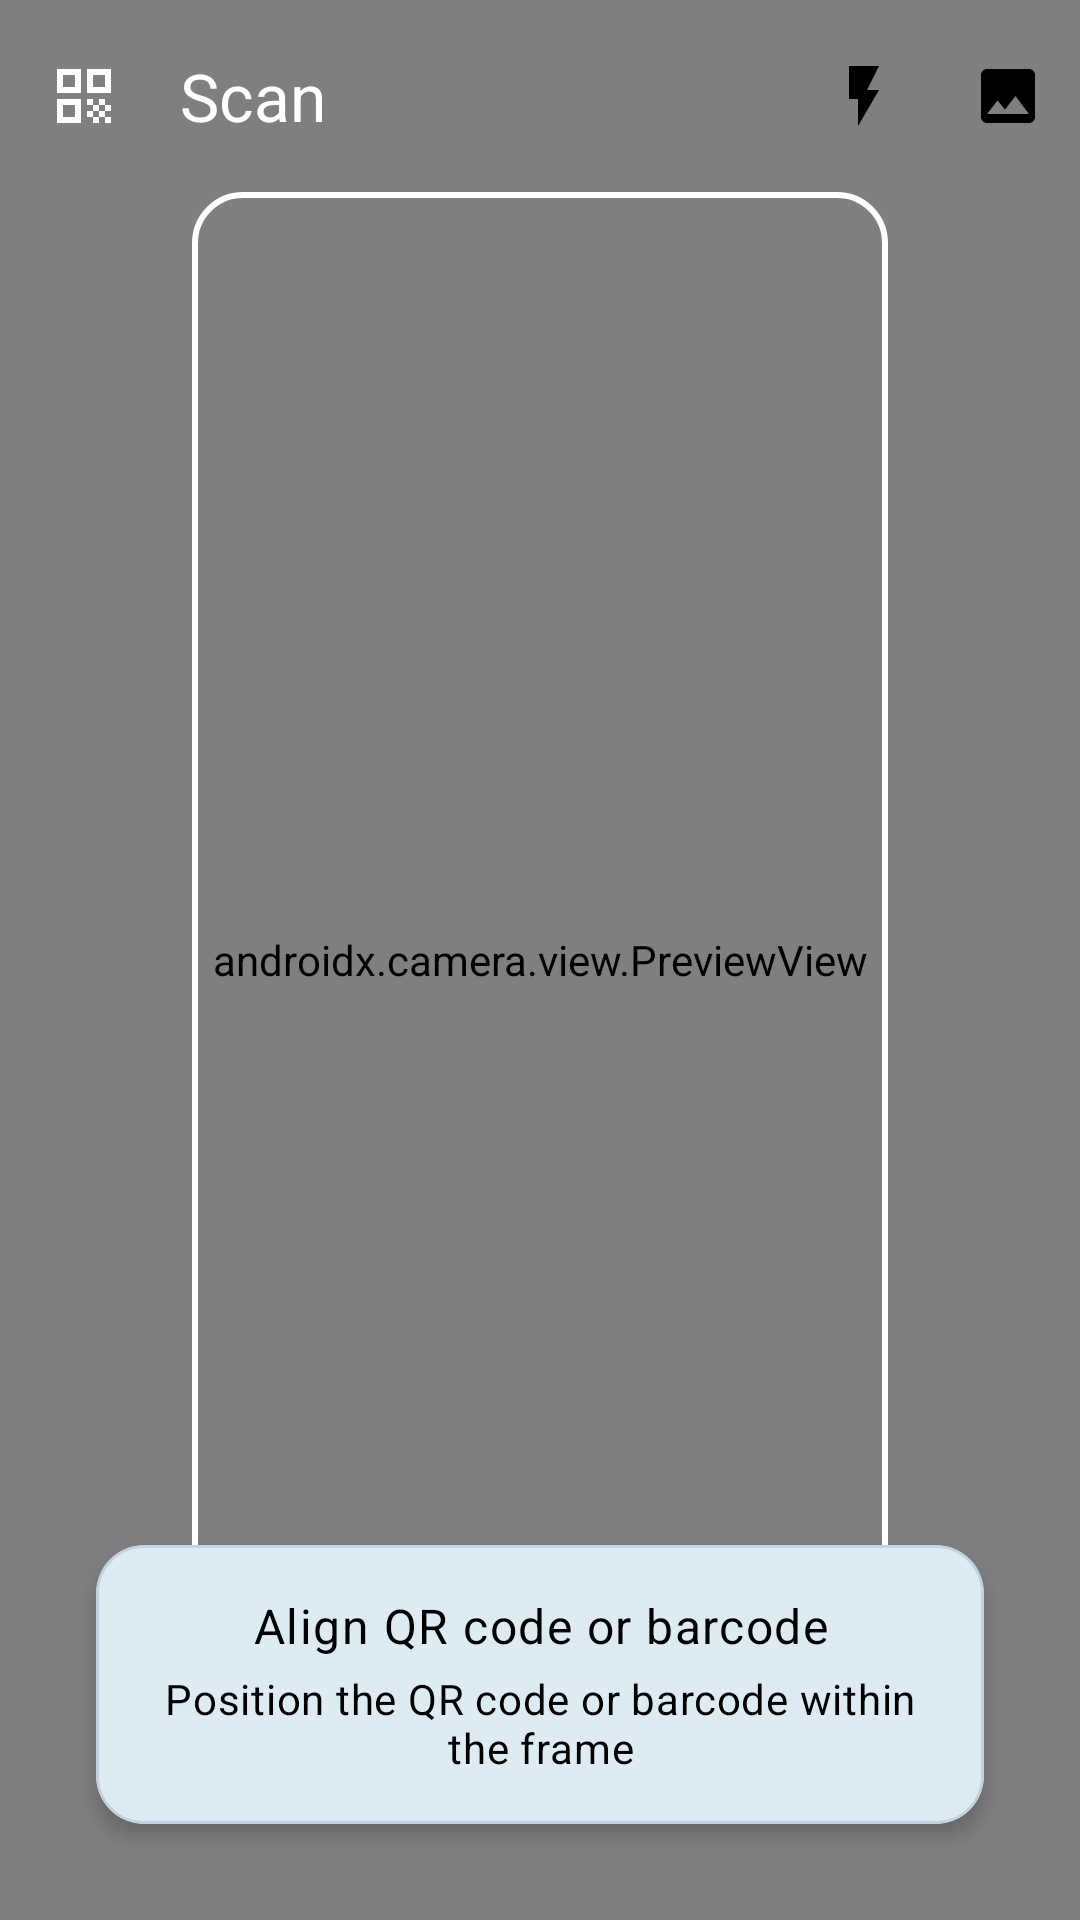

Write the Android layout XML for this screen, with the resource values it uses.
<!-- AndroidManifest.xml: application theme Theme.CodeScan -->
<!-- res/layout/fragment_scanner.xml -->
<?xml version="1.0" encoding="utf-8"?>
<androidx.constraintlayout.widget.ConstraintLayout xmlns:android="http://schemas.android.com/apk/res/android"
    xmlns:app="http://schemas.android.com/apk/res-auto"
    xmlns:tools="http://schemas.android.com/tools"
    android:layout_width="match_parent"
    android:layout_height="match_parent"
    android:background="?attr/colorSurface">

        
        <androidx.camera.view.PreviewView
            android:id="@+id/previewView"
            android:layout_width="match_parent"
            android:layout_height="match_parent" />

        
        <androidx.constraintlayout.widget.ConstraintLayout
            android:layout_width="match_parent"
            android:layout_height="match_parent"
            android:background="@android:color/transparent">

            
            <com.google.android.material.appbar.MaterialToolbar
                android:id="@+id/toolbar"
                android:layout_width="match_parent"
                android:layout_height="wrap_content"
                android:background="@android:color/transparent"
                app:layout_constraintTop_toTopOf="parent"
                app:layout_constraintStart_toStartOf="parent"
                app:layout_constraintEnd_toEndOf="parent"
                app:title="@string/title_scan"
                app:titleTextColor="@android:color/white"
                app:navigationIcon="@drawable/ic_scan"
                app:navigationIconTint="@android:color/white"
                app:menu="@menu/scanner_menu" />

            
            <View
                android:layout_width="0dp"
                android:layout_height="0dp"
                android:layout_margin="64dp"
                android:background="@drawable/scanner_frame"
                app:layout_constraintTop_toTopOf="parent"
                app:layout_constraintBottom_toBottomOf="parent"
                app:layout_constraintStart_toStartOf="parent"
                app:layout_constraintEnd_toEndOf="parent" />

            
            <com.google.android.material.card.MaterialCardView
                android:layout_width="0dp"
                android:layout_height="wrap_content"
                android:layout_marginStart="32dp"
                android:layout_marginEnd="32dp"
                android:layout_marginBottom="32dp"
                app:cardCornerRadius="16dp"
                app:cardElevation="4dp"
                app:cardBackgroundColor="?attr/colorSurface"
                app:layout_constraintBottom_toBottomOf="parent"
                app:layout_constraintStart_toStartOf="parent"
                app:layout_constraintEnd_toEndOf="parent">

                <LinearLayout
                    android:layout_width="match_parent"
                    android:layout_height="wrap_content"
                    android:orientation="vertical"
                    android:padding="16dp">

                    <TextView
                        android:layout_width="match_parent"
                        android:layout_height="wrap_content"
                        android:text="@string/scanner_instruction_align"
                        android:textAlignment="center"
                        android:textAppearance="@style/TextAppearance.Material3.BodyLarge"
                        android:textColor="?attr/colorOnSurface" />

                    <TextView
                        android:layout_width="match_parent"
                        android:layout_height="wrap_content"
                        android:text="@string/scanner_instruction_position"
                        android:textAlignment="center"
                        android:textAppearance="@style/TextAppearance.Material3.BodyMedium"
                        android:textColor="?attr/colorOnSurfaceVariant"
                        android:layout_marginTop="4dp" />

                </LinearLayout>

            </com.google.android.material.card.MaterialCardView>

        </androidx.constraintlayout.widget.ConstraintLayout>

</androidx.constraintlayout.widget.ConstraintLayout>
<!-- resources referenced by this layout -->
<resources>
  <!-- drawable ic_scan (drawable) -->
  <vector xmlns:android="http://schemas.android.com/apk/res/android"
      android:width="24dp"
      android:height="24dp"
      android:viewportWidth="24.0"
      android:viewportHeight="24.0">
      <path
          android:fillColor="?attr/colorOnSurfaceVariant"
          android:pathData="M3,11h8V3H3v8zm2,-6h4v4H5V5zM3,21h8v-8H3v8zm2,-6h4v4H5v-4zM13,3v8h8V3h-8zm6,6h-4V5h4v4zM13,13h2v2h-2zM15,15h2v2h-2zM13,17h2v2h-2zM17,17h2v2h-2zM19,19h2v2h-2zM15,19h2v2h-2zM17,13h2v2h-2zM19,15h2v2h-2z"/>
  </vector>
  <!-- drawable scanner_frame (drawable) -->
  <?xml version="1.0" encoding="utf-8"?>
  <shape xmlns:android="http://schemas.android.com/apk/res/android"
      android:shape="rectangle">
      
      <stroke
          android:width="2dp"
          android:color="@android:color/white" />
          
      <corners
          android:radius="16dp" />
          
      <solid
          android:color="@android:color/transparent" />
          
  </shape>
  <string name="scanner_instruction_align">Align QR code or barcode</string>
  <string name="scanner_instruction_position">Position the QR code or barcode within the frame</string>
  <string name="title_scan">Scan</string>
  <color name="md_theme_light_primary">#00668B</color>
  <color name="md_theme_light_onPrimary">#FFFFFF</color>
  <color name="md_theme_light_primaryContainer">#C5E7FF</color>
  <color name="md_theme_light_onPrimaryContainer">#001E2E</color>
  <color name="md_theme_light_secondary">#4D616C</color>
  <color name="md_theme_light_onSecondary">#FFFFFF</color>
  <color name="md_theme_light_secondaryContainer">#D0E6F3</color>
  <color name="md_theme_light_onSecondaryContainer">#091E28</color>
  <color name="md_theme_light_tertiary">#5F5A7D</color>
  <color name="md_theme_light_onTertiary">#FFFFFF</color>
  <color name="md_theme_light_tertiaryContainer">#E5DEFF</color>
  <color name="md_theme_light_onTertiaryContainer">#1B1736</color>
  <color name="md_theme_light_error">#BA1A1A</color>
  <color name="md_theme_light_onError">#FFFFFF</color>
  <color name="md_theme_light_errorContainer">#FFDAD6</color>
  <color name="md_theme_light_onErrorContainer">#410002</color>
  <color name="md_theme_light_background">#F5FAFE</color>
  <color name="md_theme_light_onBackground">#000000</color>
  <color name="md_theme_light_surface">#F5FAFE</color>
  <color name="md_theme_light_onSurface">#000000</color>
  <color name="md_theme_light_surfaceVariant">#E2EEF8</color>
  <color name="md_theme_light_onSurfaceVariant">#000000</color>
  <color name="md_theme_light_surfaceDim">#DBE7F2</color>
  <color name="md_theme_light_surfaceBright">#F5FAFE</color>
  <color name="md_theme_light_surfaceContainerLowest">#FFFFFF</color>
  <color name="md_theme_light_surfaceContainerLow">#EEF5FB</color>
  <color name="md_theme_light_surfaceContainer">#E6EFF8</color>
  <color name="md_theme_light_surfaceContainerHigh">#DFEAF5</color>
  <color name="md_theme_light_surfaceContainerHighest">#D8E6F2</color>
  <color name="md_theme_light_outline">#6E8190</color>
  <color name="md_theme_light_outlineVariant">#C1D3E1</color>
  <style name="ShapeAppearance.CodeScan.Small" parent="ShapeAppearance.Material3.SmallComponent">
          <item name="cornerFamily">rounded</item>
          <item name="cornerSize">8dp</item>
      </style>
  <style name="ShapeAppearance.CodeScan.Medium" parent="ShapeAppearance.Material3.MediumComponent">
          <item name="cornerFamily">rounded</item>
          <item name="cornerSize">12dp</item>
      </style>
  <style name="ShapeAppearance.CodeScan.Large" parent="ShapeAppearance.Material3.LargeComponent">
          <item name="cornerFamily">rounded</item>
          <item name="cornerSize">16dp</item>
      </style>
</resources>
